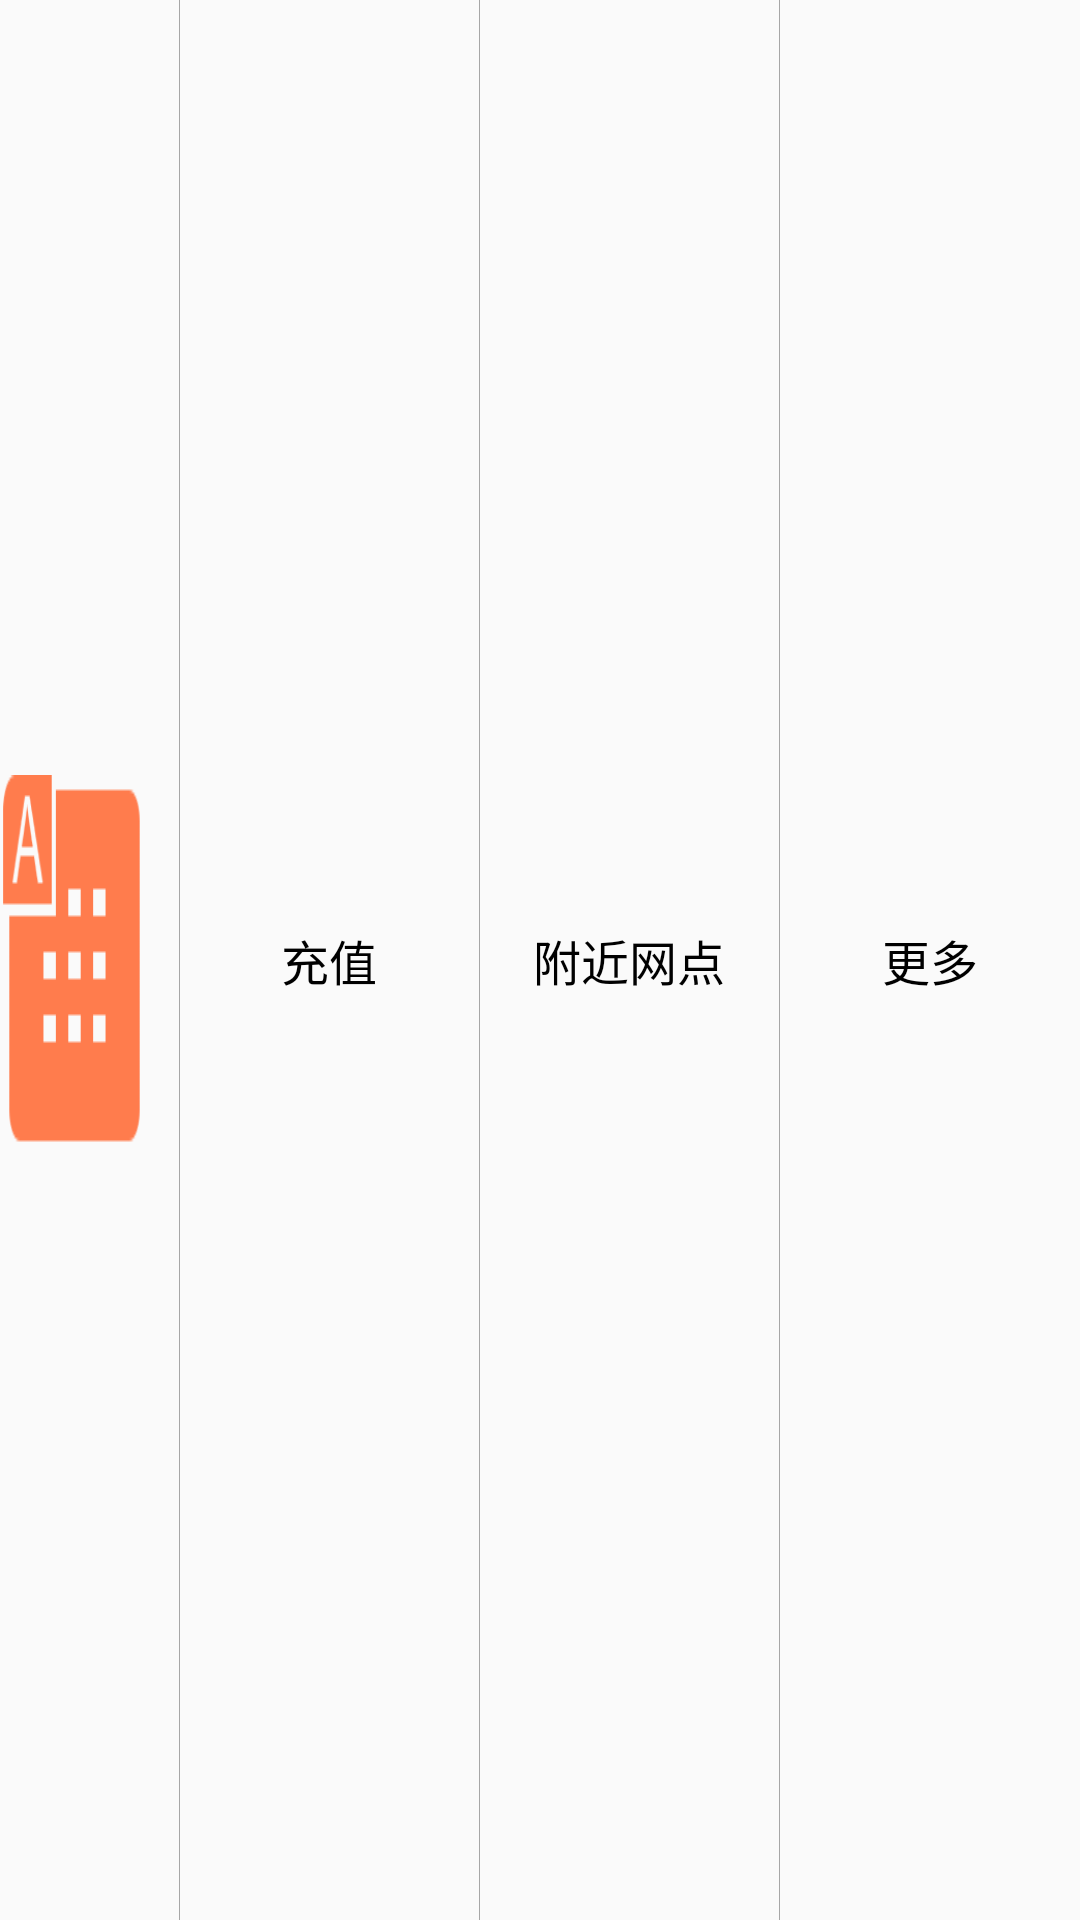

Android layout source for this screen:
<!-- AndroidManifest.xml: application theme AppTheme -->
<!-- res/layout/bottom_menu_layout.xml -->
<?xml version="1.0" encoding="utf-8"?>
<LinearLayout xmlns:android="http://schemas.android.com/apk/res/android"
              android:layout_width="match_parent"
              android:layout_height="match_parent"
              android:gravity="center"
              android:orientation="horizontal"
              android:id="@+id/menu_layout">
    <ImageView
            android:id="@+id/keyboard"
            android:layout_width="0dp"
            android:layout_height="wrap_content"
            android:layout_marginBottom="7dp"
            android:layout_marginRight="10dp"
            android:layout_marginTop="7dp"
            android:layout_weight="0.5"
            android:background="@drawable/keyboard"/>

    <View
            android:layout_width="1px"
            android:layout_height="fill_parent"
            android:background="#A6A6A6"/>

    <RelativeLayout
            android:id="@+id/btn1"
            android:layout_width="0dp"
            android:layout_height="fill_parent"
            android:layout_weight="1">

        <RelativeLayout
                android:layout_width="fill_parent"
                android:layout_height="fill_parent"
                android:layout_margin="5dp">

            <TextView
                    android:id="@+id/text1"
                    android:layout_width="fill_parent"
                    android:layout_height="fill_parent"
                    android:layout_centerInParent="true"
                    android:gravity="center"
                    android:text="充值"
                    android:textColor="#000000"
                    android:textSize="16sp"/>
            <ImageView
                    android:id="@+id/imageView1"
                    android:layout_width="10dp"
                    android:layout_height="10dp"
                    android:layout_alignParentBottom="true"
                    android:layout_alignParentRight="true"
                    android:src="@drawable/mycenter_grade_triangle_left"
                    android:visibility="invisible"/>
        </RelativeLayout>
    </RelativeLayout>

    <View
            android:layout_width="1px"
            android:layout_height="fill_parent"
            android:background="#A6A6A6"/>

    <RelativeLayout
            android:id="@+id/btn2"
            android:layout_width="0dp"
            android:layout_height="fill_parent"
            android:layout_weight="1">

        <RelativeLayout
                android:layout_width="fill_parent"
                android:layout_height="fill_parent"
                android:layout_margin="5dp">

            <TextView
                    android:id="@+id/text2"
                    android:layout_width="fill_parent"
                    android:layout_height="fill_parent"
                    android:layout_centerInParent="true"
                    android:gravity="center"
                    android:text="附近网点"
                    android:textColor="#000000"
                    android:textSize="16sp"/>

            <ImageView
                    android:id="@+id/imageView2"
                    android:layout_width="10dp"
                    android:layout_height="10dp"
                    android:layout_alignParentBottom="true"
                    android:layout_alignParentRight="true"
                    android:src="@drawable/mycenter_grade_triangle_left"
                    android:visibility="invisible"/>
        </RelativeLayout>
    </RelativeLayout>

    <View
            android:layout_width="1px"
            android:layout_height="fill_parent"
            android:background="#A6A6A6"/>

    <RelativeLayout
            android:id="@+id/btn3"
            android:layout_width="0dp"
            android:layout_height="fill_parent"
            android:layout_weight="1">

        <RelativeLayout
                android:layout_width="fill_parent"
                android:layout_height="fill_parent"
                android:layout_margin="5dp">

            <TextView
                    android:id="@+id/text3"
                    android:layout_width="fill_parent"
                    android:layout_height="fill_parent"
                    android:layout_centerInParent="true"
                    android:gravity="center"
                    android:text="更多"
                    android:textColor="#000000"
                    android:textSize="16sp"/>

            <ImageView
                    android:id="@+id/imageView3"
                    android:layout_width="10dp"
                    android:layout_height="10dp"
                    android:layout_alignParentBottom="true"
                    android:layout_alignParentRight="true"
                    android:src="@drawable/mycenter_grade_triangle_left"
                    android:visibility="invisible"/>
        </RelativeLayout>
    </RelativeLayout>
</LinearLayout>
<!-- resources referenced by this layout -->
<resources>
  <!-- drawable keyboard: png bitmap (drawable, 588 bytes) -->
  <style name="AppTheme" parent="Theme.AppCompat.Light.DarkActionBar">
          
          <item name="colorPrimary">@color/colorPrimary</item>
          <item name="colorPrimaryDark">@color/colorPrimaryDark</item>
          <item name="colorAccent">@color/colorAccent</item>
      </style>
  <color name="colorPrimary">#3F51B5</color>
  <color name="colorPrimaryDark">#303F9F</color>
  <color name="colorAccent">#FF4081</color>
</resources>
